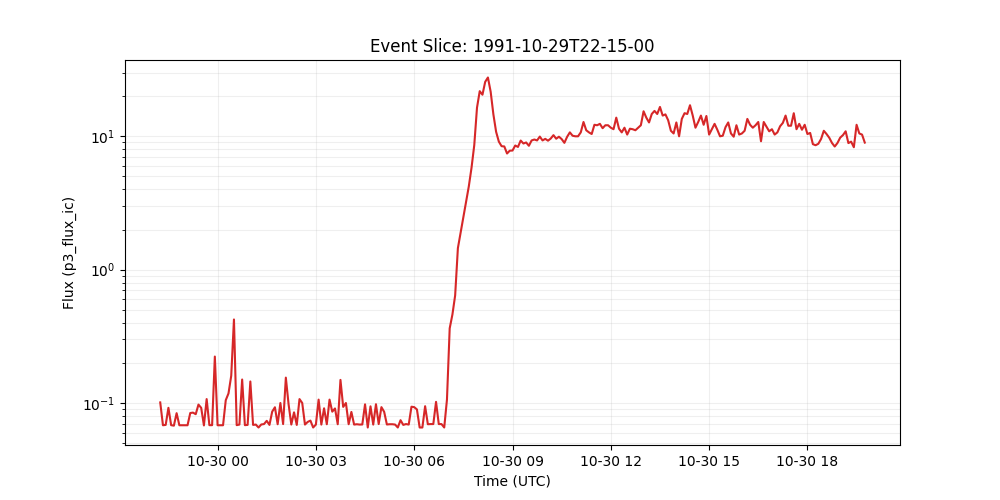

The file beside this chart, header and first rows:
time_tag, p3_flux_ic
1991-10-29 22:15:00, 0.101
1991-10-29 22:20:00, 0.0681
1991-10-29 22:25:00, 0.0685
1991-10-29 22:30:00, 0.092
1991-10-29 22:35:00, 0.0682
1991-10-29 22:40:00, 0.0676
1991-10-29 22:45:00, 0.0839
1991-10-29 22:50:00, 0.0681
1991-10-29 22:55:00, 0.0681
1991-10-29 23:00:00, 0.0682
1991-10-29 23:05:00, 0.0681
1991-10-29 23:10:00, 0.0841
1991-10-29 23:15:00, 0.0847
1991-10-29 23:20:00, 0.0824
1991-10-29 23:25:00, 0.0973
1991-10-29 23:30:00, 0.092
1991-10-29 23:35:00, 0.0679
1991-10-29 23:40:00, 0.107
1991-10-29 23:45:00, 0.0682
1991-10-29 23:50:00, 0.0682
1991-10-29 23:55:00, 0.223
1991-10-30 00:00:00, 0.0681
1991-10-30 00:05:00, 0.0681
1991-10-30 00:10:00, 0.0681
1991-10-30 00:15:00, 0.105
1991-10-30 00:20:00, 0.118
1991-10-30 00:25:00, 0.16
1991-10-30 00:30:00, 0.423
1991-10-30 00:35:00, 0.0682
1991-10-30 00:40:00, 0.0689
1991-10-30 00:45:00, 0.15
1991-10-30 00:50:00, 0.0682
1991-10-30 00:55:00, 0.0685
1991-10-30 01:00:00, 0.145
1991-10-30 01:05:00, 0.0685
1991-10-30 01:10:00, 0.0689
1991-10-30 01:15:00, 0.0655
1991-10-30 01:20:00, 0.069
1991-10-30 01:25:00, 0.0695
1991-10-30 01:30:00, 0.0735
1991-10-30 01:35:00, 0.0685
1991-10-30 01:40:00, 0.0861
1991-10-30 01:45:00, 0.0929
1991-10-30 01:50:00, 0.0693
1991-10-30 01:55:00, 0.1
1991-10-30 02:00:00, 0.0695
1991-10-30 02:05:00, 0.155
1991-10-30 02:10:00, 0.0979
1991-10-30 02:15:00, 0.0689
1991-10-30 02:20:00, 0.0851
1991-10-30 02:25:00, 0.0685
1991-10-30 02:30:00, 0.107
1991-10-30 02:35:00, 0.1
1991-10-30 02:40:00, 0.0689
1991-10-30 02:45:00, 0.0721
1991-10-30 02:50:00, 0.0738
1991-10-30 02:55:00, 0.0655
1991-10-30 03:00:00, 0.0689
1991-10-30 03:05:00, 0.106
1991-10-30 03:10:00, 0.0689
... 199 more rows
